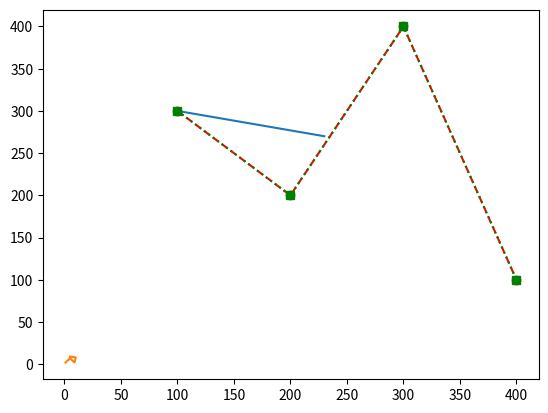

This figure's Python source:
import matplotlib
import matplotlib.pyplot as plt
import numpy as np

xpoints = np.array([100, 230])
ypoints = np.array([300, 270])

plt.plot(xpoints, ypoints)
plt.show()

import matplotlib.pyplot as plt

xpoints = np.array([1, 5, 9, 10, 5])
ypoints = np.array([2, 7, 2, 8, 9])

plt.plot(xpoints, ypoints)
plt.show()

import matplotlib.pyplot as plt

xpoints = np.array([100, 200, 300, 400])
ypoints = np.array([300, 200, 400, 100])

plt.plot(xpoints, ypoints, marker="o", linestyle="dashed", color="r")
plt.show()

import matplotlib.pyplot as plt

xpoints = np.array([100, 200, 300, 400])
ypoints = np.array([300, 200, 400, 100])

plt.plot(xpoints, ypoints, marker="s", linestyle="dotted", color="g")